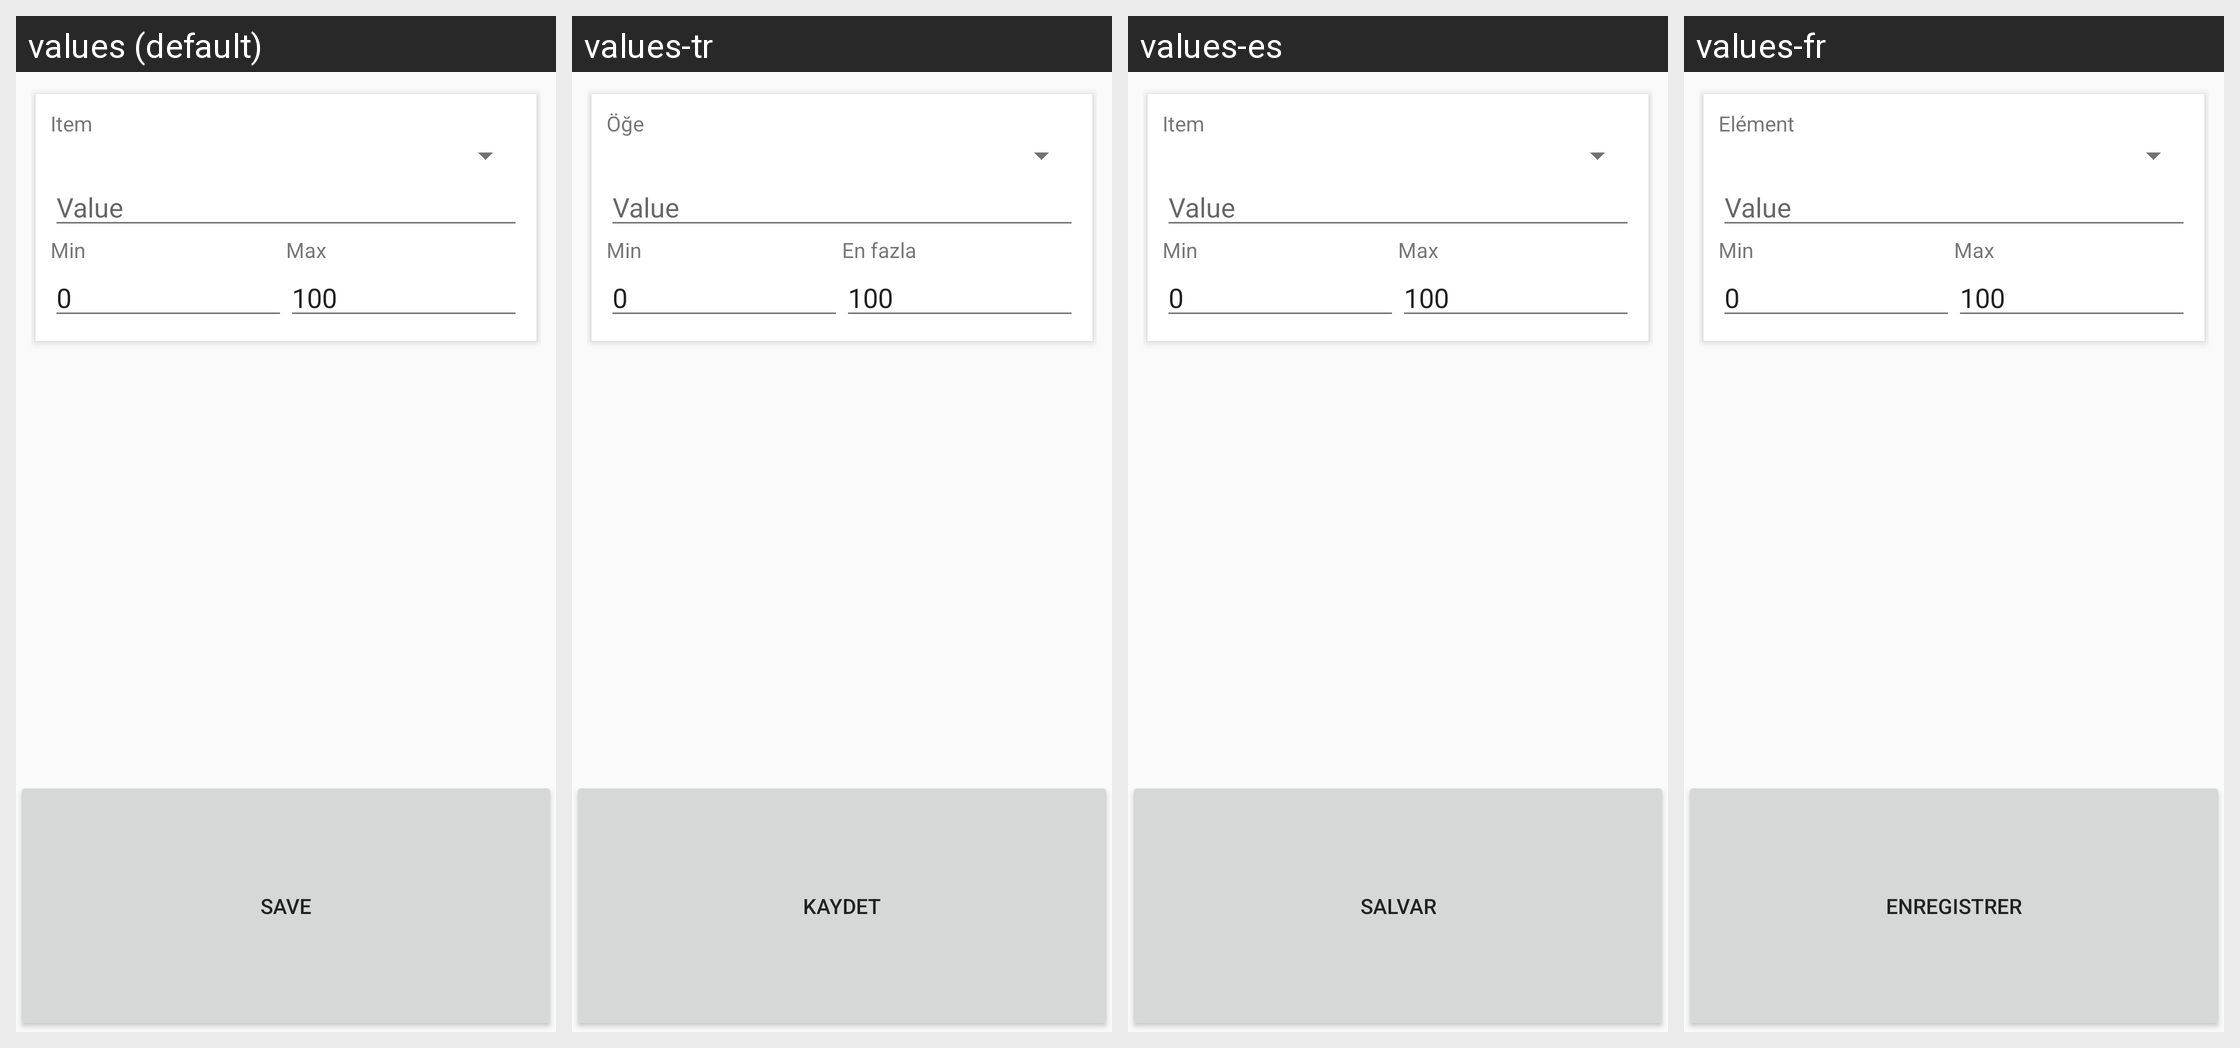

This grid shows one Android layout under several languages. Give, for every string resource on the screen, its name, the default text and each shown locale's text.
Android screen res/layout/fragment_tasker_inc_dec_action.xml rendered under 4 locales, left to right: values (default), values-tr, values-es, values-fr. Device: Nexus 5 (rendered at 1080×1920; each locale shown at half size, 540×960, under a caption strip naming it); theme AppTheme.Base.
Other locales in the repository, not shown: values-de, values-nl, values-pl, values-ru.
Strings drawn on this screen, with the default value and each locale's value (text and hints the layout hard-codes, and strings that could not be matched under every locale, appear in the picture but are not listed):

item
  values: Item
  values-tr: Öğe
  values-es: Item  [not translated; the default value is used]
  values-fr: Elément

value
  values: Value
  values-tr: Value  [not translated; the default value is used]
  values-es: Value  [not translated; the default value is used]
  values-fr: Value  [not translated; the default value is used]

min
  values: Min
  values-tr: Min  [not translated; the default value is used]
  values-es: Min
  values-fr: Min  [not translated; the default value is used]

max
  values: Max
  values-tr: En fazla
  values-es: Max
  values-fr: Max  [not translated; the default value is used]

save
  values: Save
  values-tr: Kaydet
  values-es: Salvar
  values-fr: Enregistrer
